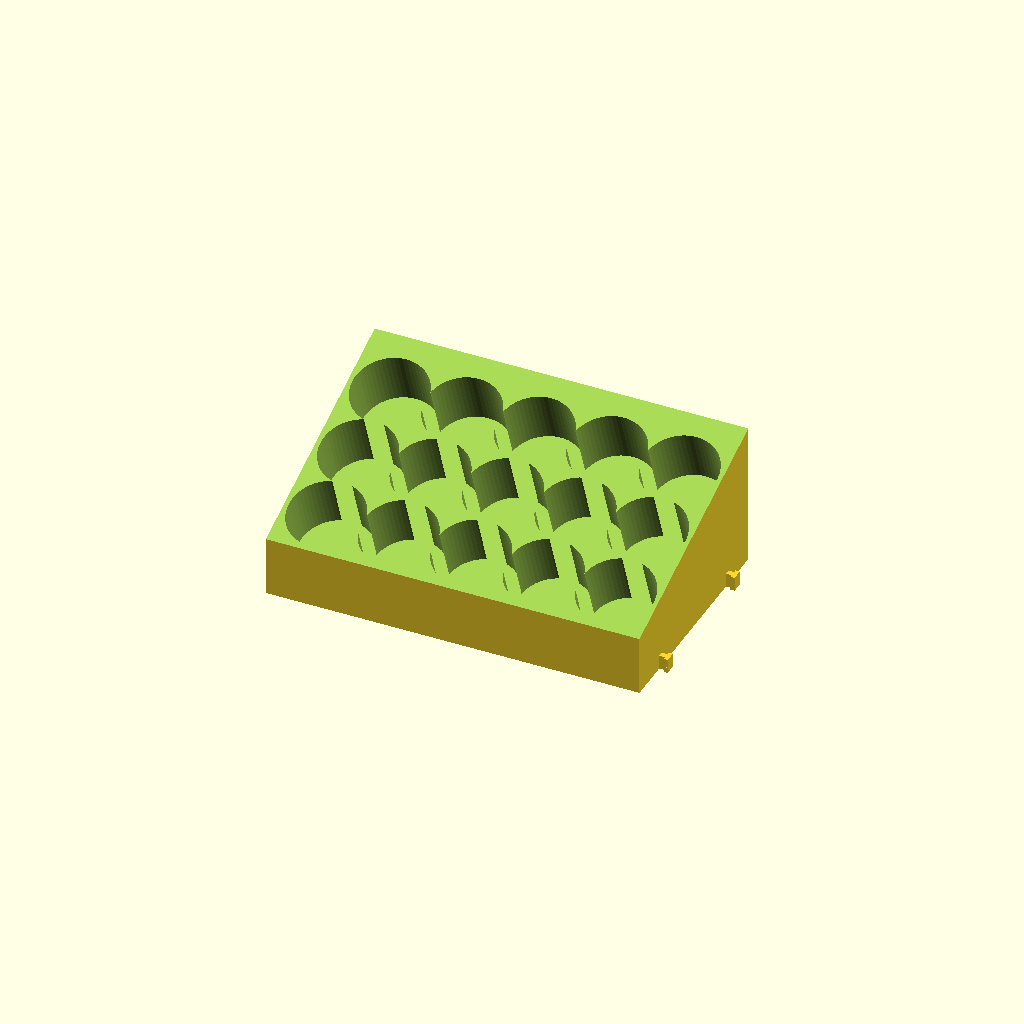
Cell 1 — every parameter at its default value.
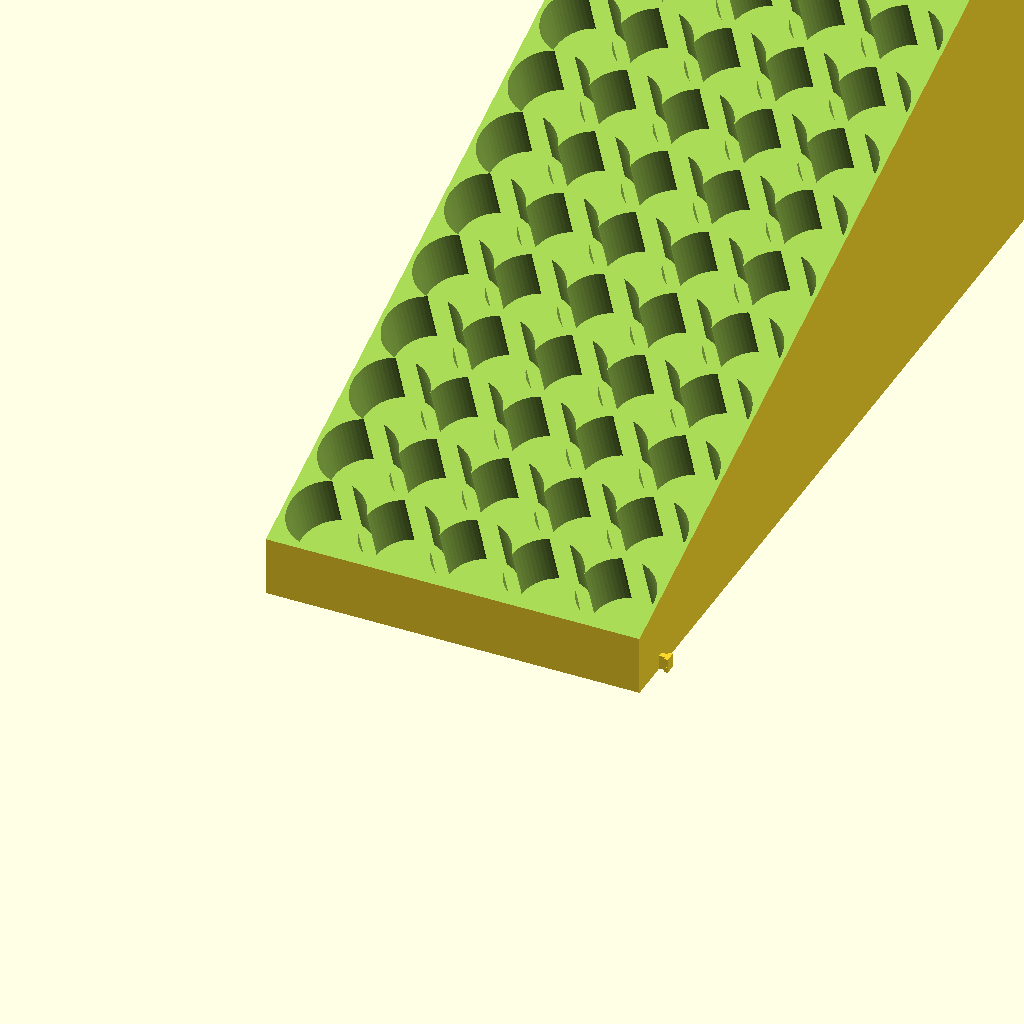
Cell 2: the same model with column = 20.
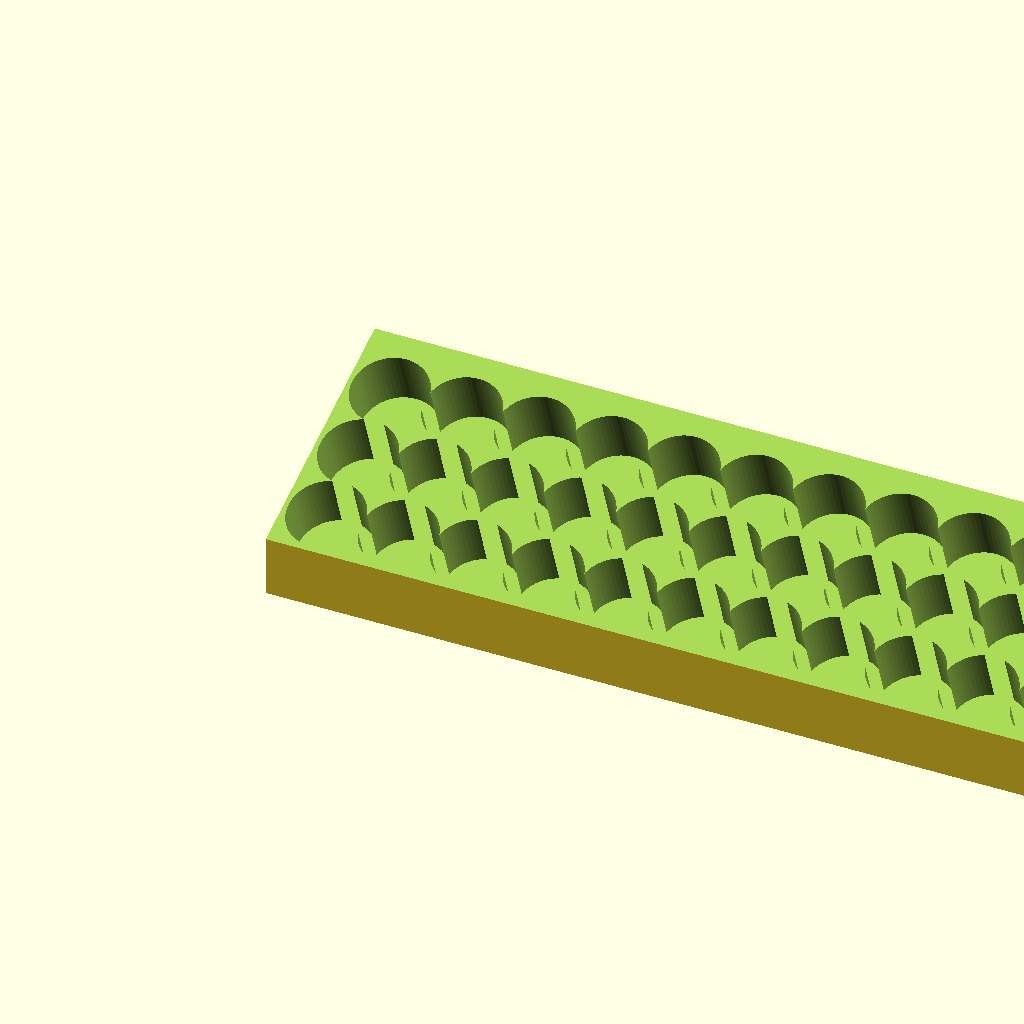
Cell 3: the same model with row = 20.
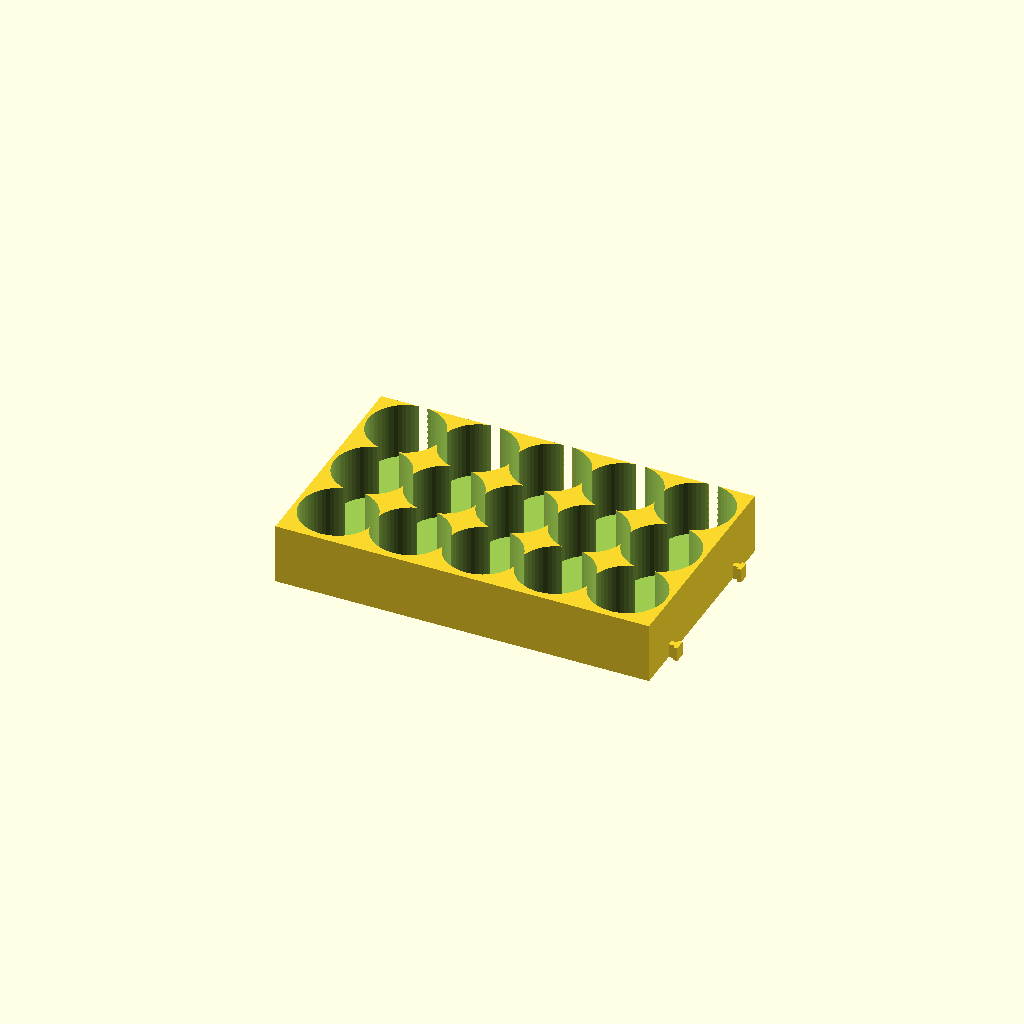
Cell 4: the same model with deg = 0.
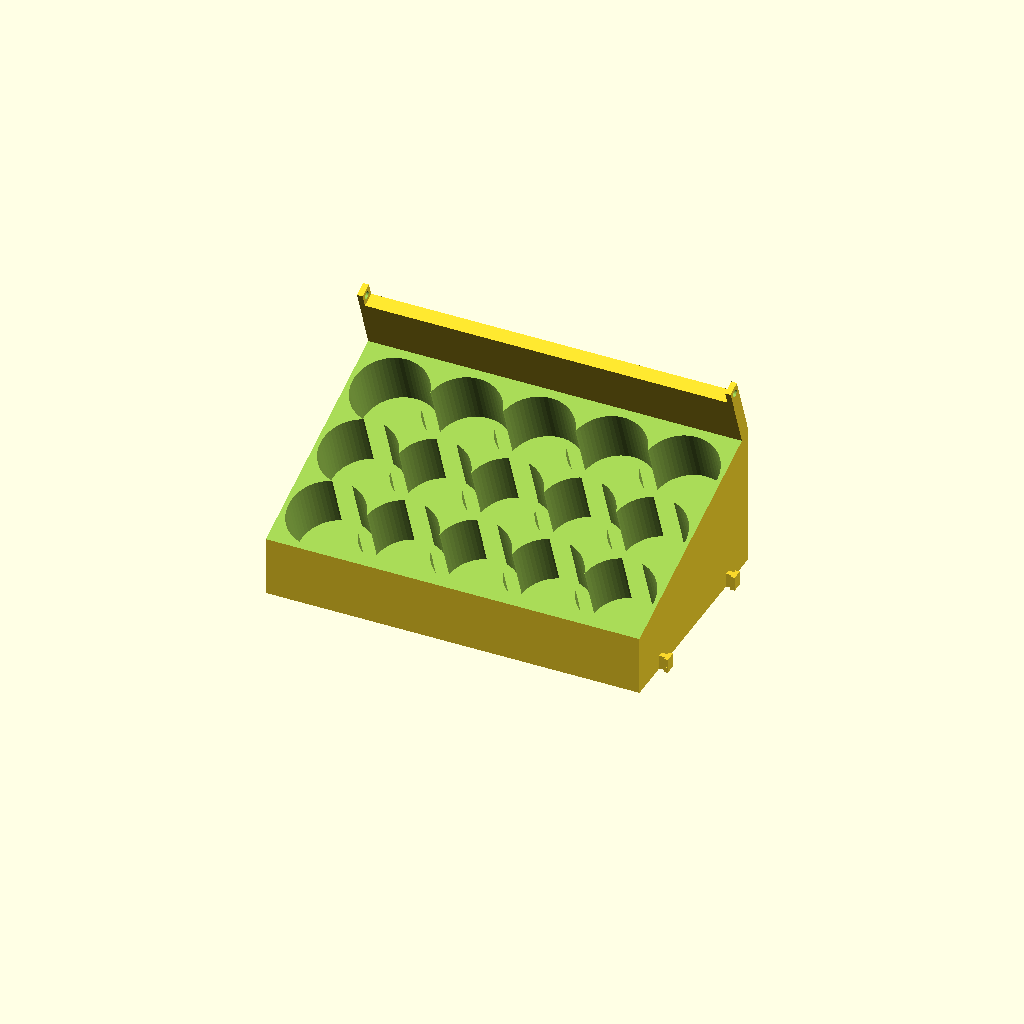
Cell 5 — object set to 1, the other parameters unchanged.
All cells are drawn from one camera (rotation 55°, 0°, 25°, orthographic, colour scheme Cornfield), so only the parameter changes between them.
OpenSCAD source file scadFiles/1303317/2028412.scad:
/* [Global] */



/*[Container Size]*/



//Number of column

column = 3;  //[1:20]

//Number of row

row = 5; //[1:20]

//Degree of the slope

deg = 20;  //[0:25]

//Rendering of 3D model

object = 0;  //[0:Container,1:Container+Cover, 2:Container+Cover+Clip, 3:Clip ]

//Thickness of the plastic cover

coverThick = 1.2;





/*[Bottle Size]*/



//Diameter of each bottle

diameter = 25;

//Height of each bottle

bottleH = 42;

//Deepness of each bottle hole

holeH = 21.5;



/*[Advanced]*/

//Thickness of the container edge

space = 1.5;

//Duplicating area of each hole

offset = 1;

//Spacing of each hole against diameter of bottle

holespace = 1.7;

//Support thickness at the bottom

minusThick = 2.5;



/*[End Connectors]*/

//slot on left side

femaleConnector = 1;

//post on right side

maleConnector = 1;



/* [Hidden] */



holeDiameter = diameter + holespace ;



x = sqrt(space*space + holeH*holeH) * cos(90-deg-atan(space/holeH));

y = round((holeDiameter*column - offset*(column-1) +space/3) * cos(deg));



totalW = holeDiameter*row-offset*(row-1) + space*2 ;

totalH = ((holeDiameter-offset)*column+18)*sin(deg)+holeH;

totalD = x + y;







module Body(){

    

difference()

{



totalHW = (holeDiameter+3) * row ;



translate([-x,-totalW,-space,])



   

 if(maleConnector)

{

    union()

    {

        cube([totalD,totalW,totalH]);

        translate([15,-space-0.5,0])

        cube([2,space*2+0.5,5]); 

        translate([14,-space*2-0.5,0])

        cube([4,space,5]);

        if(column > 1)

        {

        translate([totalD-17,-space-0.5,0])

        cube([2,space*2+0.5,5]);

        translate([totalD-18,-space*2-0.5,0])

        cube([4,space,5]);

        }

    }

}else{

    cube([totalD,totalW,totalH]);

}



if(femaleConnector)

{

    /*need to place 2 cubes in the left end*/

    translate([15-x,-space,-space-.5])

    cube([2,space+0.5,6.5]);

    translate([14-x,-space*2,-space-.5])

    cube([4.5,space+.5,6.5]);

    if(column > 1)

    {

        translate([totalD-17-x,-space,-space-.5])

        cube([2,space+0.5,6.5]);

        translate([totalD-18-x,-space*2,-space-.5])

        cube([4.5,space+.5,6.5]);

    }

}



rotate([0,-deg,0])

translate([-x*2,-(holeDiameter/2-2)*3*row,holeH-0.1])

cube([holeDiameter*column*2,(holeDiameter+4)*1.5*row, holeDiameter*column*cos(deg)]);



translate([0 ,-(holeDiameter)/2 - space,0])

rotate([0,-deg,0])



    translate([holeDiameter/2*cos(deg)+1,0,0])

    {

for ( i = [0 : row-1 ] ){

translate([0,-(holeDiameter-offset)*i,0,])  

for ( i = [0 : column-1 ] ){

translate([(holeDiameter-offset)*i,0,0,])

cylinder(h = holeH*2, r=holeDiameter/2, $fn=60);     

 }

 }

 }

 

translate([minusThick,minusThick,0])

difference()

{

translate([-x,-totalW,-space-0.1,])

cube([totalD-minusThick*2,totalW-minusThick*2,totalH]);

 

rotate([0,-deg,0])

translate([-x*2,-(holeDiameter/2-2)*3*row,-space/3])

cube([holeDiameter*column*2,(holeDiameter+4)*1.5*row, holeDiameter*column*cos(deg)]);    



translate([-x,-totalW,-space-0.1,]){

for ( i = [1 : row+1 ] ){

translate([0.1,i*(totalW-minusThick*2)/(row+2)-minusThick/2/2,0])

cube([totalD-minusThick*2,minusThick/2,totalH]);   

}

}

}

 

}



}





module cover(){

    

    translate([-x+totalD,-totalW,holeH+sin(deg)*(holeDiameter*column-offset*(column-1)+space*2.2)-0.2])

    mirror([1,0,0])

rotate([0,deg,0]){

cube([5,totalW,bottleH-holeH]);



////hinge

translate([0,0,bottleH-holeH]){

difference(){ 

cube([5,2,5]); 

rotate([90,0,0])

translate([2.5,2.5,-2.5])

cylinder(h = 3, r=2.7/2, $fn=30);

}

translate([0,totalW-2,0])

difference(){ 

cube([5,2,5]); 

rotate([90,0,0])

translate([2.5,2.5,-2.5])

cylinder(h = 3, r=2.7/2, $fn=30);

}

}   







}

    

}





module coverClip(deg){

if (object == 2 || object ==3) {

translate([-x+totalD,-totalW,holeH+sin(deg)*(holeDiameter*column-offset*(column-1)+space*2.2)-0.2]) mirror([1,0,0]) 



    rotate([0,deg,0])

    {

    

translate([0,0,bottleH-holeH]){

    

translate([1.5,2+2/2,1.5])

difference(){ 

    translate([0,0,-(3.5-2)/2])

    cube([11,totalW-2*2-1,3.5]);

    translate([5,-1,1-coverThick/2])

    cube([9,(totalW-2*2)+2,coverThick]); 

}  

 

rotate([90,0,0])

translate([2.25+1,2.5,-2.5]){

    translate([0,0,-0.5])

    cylinder(h = 1.3, r=1.5/2, $fn=6);

    translate([0,0,0.5-(totalW-2*2)])

    mirror([0,0,1])

    cylinder(h = 1, r=1.4/2, $fn=6);

}

}

}

}



}



///////main///////



rotate([0,0,90]) {

if (object ==0 || object ==1 || object ==2)

Body();



if (object == 1 || object ==2) 

cover();



if (object ==3)

coverClip(0);

if (object ==2)

coverClip(deg);



}
Parameter table extracted from the source (name, type, default, range or options):
column: number, default 3, range 1 to 20
row: number, default 5, range 1 to 20
deg: number, default 20, range 0 to 25
object: number, default 0, options 0, 1, 2, 3
coverThick: number, default 1.2
diameter: number, default 25
bottleH: number, default 42
holeH: number, default 21.5
space: number, default 1.5
offset: number, default 1
holespace: number, default 1.7
minusThick: number, default 2.5
femaleConnector: number, default 1
maleConnector: number, default 1
